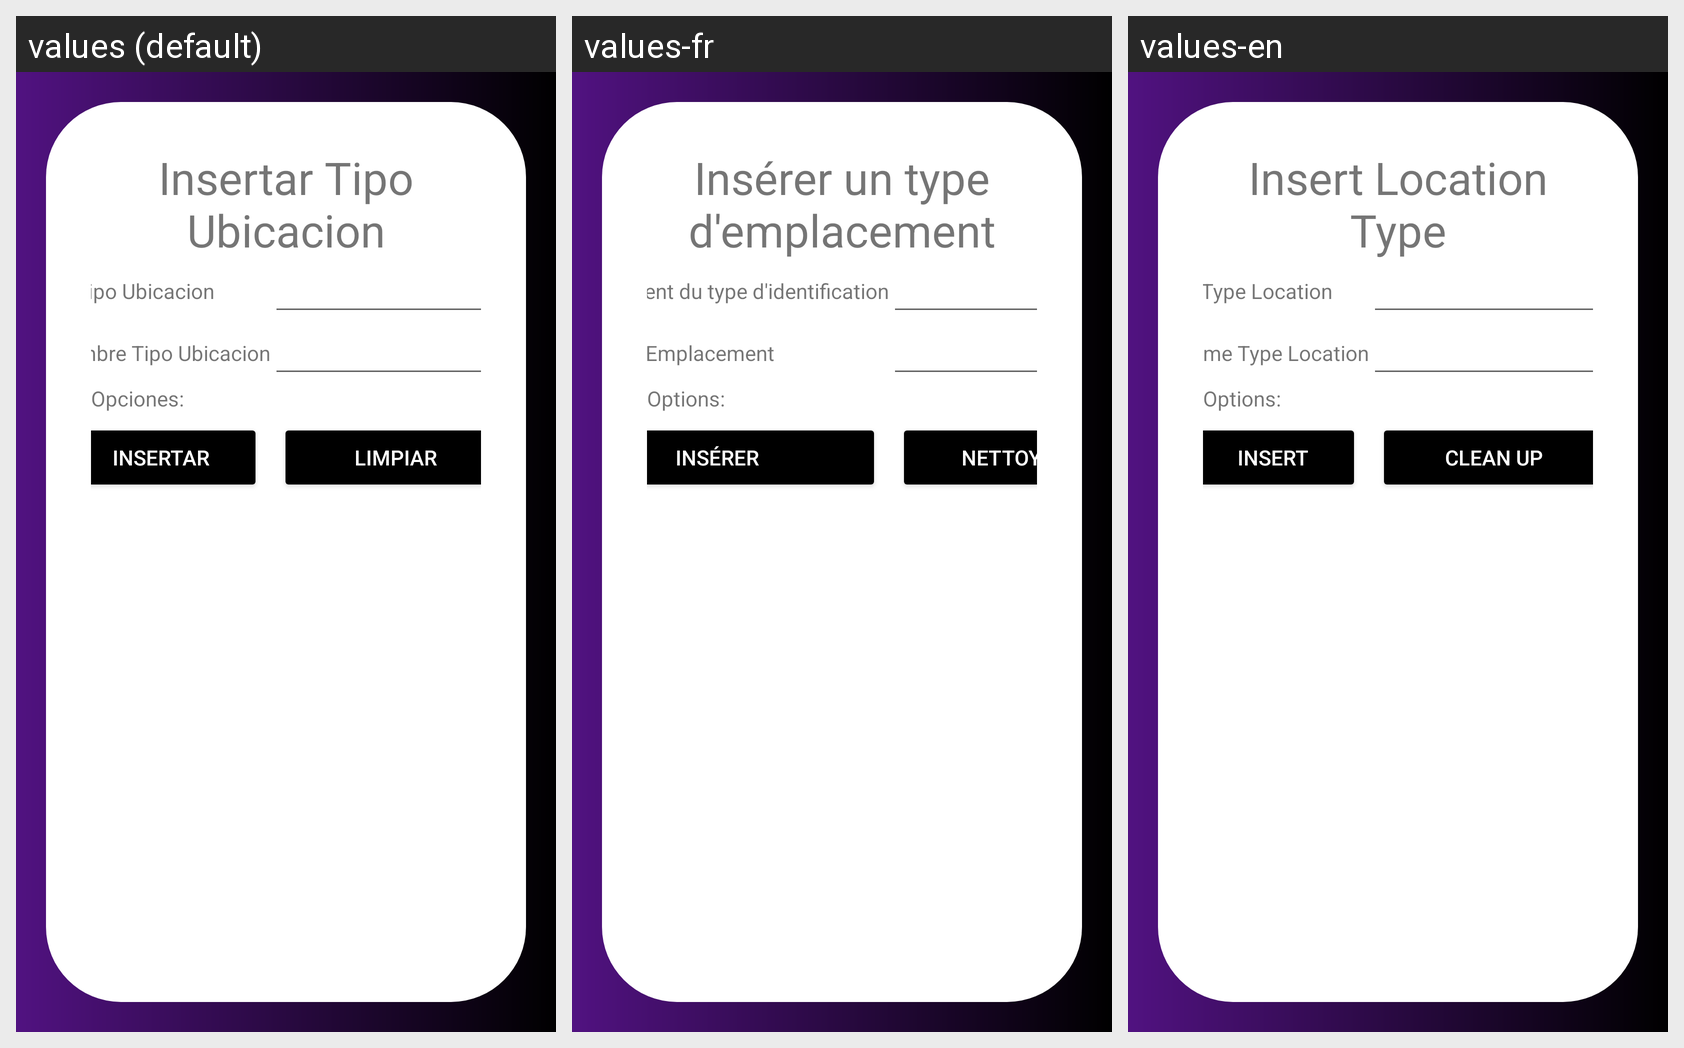

This grid shows one Android layout under several languages. Give, for every string resource on the screen, its name, the default text and each shown locale's text.
Android screen res/layout/activity_tipo_ubicacion_insertar.xml rendered under 3 locales, left to right: values (default), values-fr, values-en. Device: Nexus 5 (rendered at 1080×1920; each locale shown at half size, 540×960, under a caption strip naming it); theme Theme.Proyecto_PDM_G10.
Strings drawn on this screen, with the default value and each locale's value (text and hints the layout hard-codes, and strings that could not be matched under every locale, appear in the picture but are not listed):

InsertarTipoUbi
  values: Insertar Tipo Ubicacion
  values-fr: Insérer un type d'emplacement
  values-en: Insert Location Type

idTipoUbicacion
  values: ID Tipo Ubicacion
  values-fr: Emplacement du type d'identification
  values-en: ID Type Location

nombreTipoUbicacion
  values: Nombre Tipo Ubicacion
  values-fr: Nom Type Emplacement
  values-en: Name Type Location

opciones
  values: Opciones:
  values-fr: Options:
  values-en: Options:

insertar
  values: Insertar
  values-fr: Insérer
  values-en: Insert

limpiar
  values: Limpiar
  values-fr: Nettoyer
  values-en: Clean up
